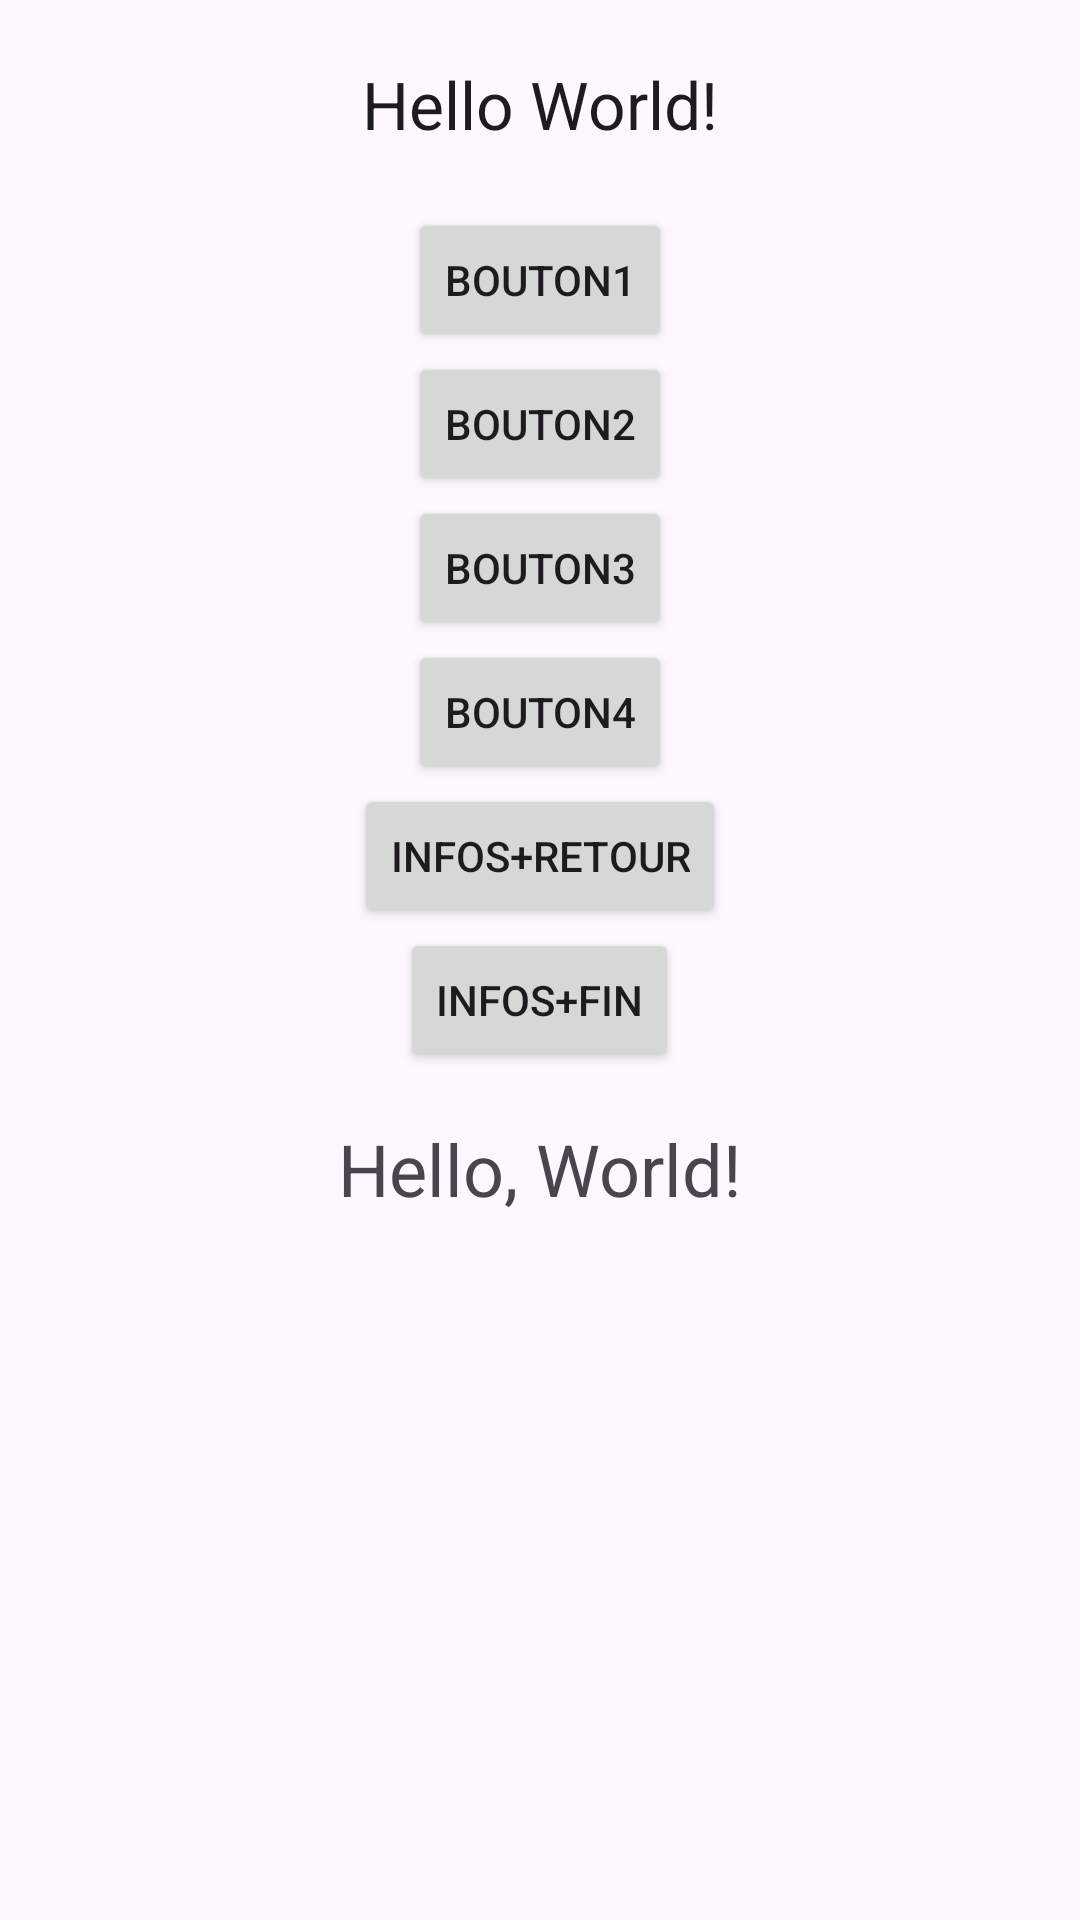

The Android layout XML behind this screen, and the referenced resources:
<!-- AndroidManifest.xml: application theme Theme.TP42 -->
<!-- res/layout/activity_main.xml -->
<?xml version="1.0" encoding="utf-8"?>
<LinearLayout xmlns:android="http://schemas.android.com/apk/res/android"
    xmlns:tools="http://schemas.android.com/tools"
    android:layout_width="match_parent"
    android:layout_height="match_parent"
    android:orientation="vertical"
    tools:context=".MainActivity">
    <TextView
        android:id="@+id/texte"
        android:layout_width="match_parent"
        android:layout_height="wrap_content"
        android:text="Hello World!"
        android:textAppearance="@style/TextAppearance.AppCompat.Large"
        android:layout_marginTop="20dp"
        android:layout_marginBottom="20dp"
        android:gravity="center"/>
    <Button
        android:id="@+id/bouton1"
        android:layout_width="wrap_content"
        android:layout_height="wrap_content"
        android:layout_gravity="center"
        android:text="Bouton1"
        android:onClick="onBouton1Click"/>
    <Button
        android:id="@+id/bouton2"
        android:layout_width="wrap_content"
        android:layout_height="wrap_content"
        android:layout_gravity="center"
        android:text="Bouton2"
        android:onClick="onBouton2Click"/>
    <Button
        android:id="@+id/bouton3"
        android:layout_width="wrap_content"
        android:layout_height="wrap_content"
        android:layout_gravity="center"
        android:text="Bouton3"
        android:onClick="onBouton3Click"/>
    <Button
        android:id="@+id/bouton4"
        android:layout_width="wrap_content"
        android:layout_height="wrap_content"
        android:layout_gravity="center"
        android:text="Bouton4"
        android:onClick="onBouton4Click"/>

    <Button
        android:id="@+id/bouton5"
        android:layout_width="wrap_content"
        android:layout_height="wrap_content"
        android:layout_gravity="center"
        android:onClick="onBouton5Click"
        android:text="infos+retour" />

    <Button
        android:id="@+id/bouton6"
        android:layout_width="wrap_content"
        android:layout_height="wrap_content"
        android:layout_gravity="center"
        android:onClick="onBouton6Click"
        android:text="infos+fin" />
    <TextView
        android:id="@+id/greetingTextView"
        android:layout_width="wrap_content"
        android:layout_height="wrap_content"
        android:text="Hello, World!"
        android:layout_marginTop="16dp"
        android:textSize="24sp"
        android:layout_gravity="center" />



</LinearLayout>
<!-- resources referenced by this layout -->
<resources>
  <style name="Theme.TP42" parent="Base.Theme.TP42" />
  <style name="Base.Theme.TP42" parent="Theme.Material3.DayNight.NoActionBar">
          
          
      </style>
</resources>
